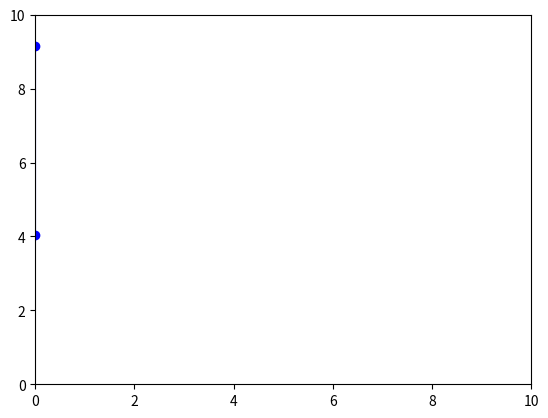

Here is the Python script that generated this plot:
import matplotlib.pyplot as plt
import numpy as np
from matplotlib.animation import FuncAnimation

# Initialize empty lists to store data
x_data = []
y_data = []

# Create a figure and axis
fig, ax = plt.subplots()
line, = ax.plot([], [], marker='o', linestyle='-', color='b')

# Set the axis limits
ax.set_xlim(0, 10)
ax.set_ylim(0, 10)

# Update function for animation
def update(frame):
    x_data.append(frame)
    y_data.append(np.random.uniform(1, 10))
    line.set_data(x_data, y_data)
    return line,

# Create the animation
ani = FuncAnimation(fig, update, frames=np.arange(0, 10, 1), interval=1000, blit=True)

# Show the plot
plt.show()
